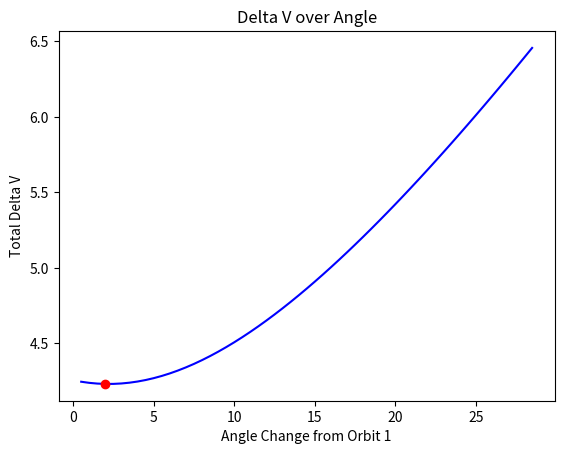

Write Python code to recreate this figure. (Note: this script raises an exception after producing the figure.)

# coding: utf-8

# In[154]:


import numpy as np
import pandas as pd
from matplotlib import pyplot as plt


# In[18]:


def vel(h, r, e = None, theta = None, mu = None):
    
    if e == None:
        e = 0   
    if theta == None:
        theta = 0
    if mu == None:
        mu = 398600
        
    theta = theta*np.pi/180
    
    
    v_r = (mu/h)*e*np.sin(theta)
    
    v_t = (h/r)
    
    return v_r, v_t


# In[10]:


def ecc(r_a, r_p):
    
    e = (r_a - r_p)/(r_a + r_p)
    
    return e


# In[5]:


def ang_mom(r_a, r_p, mu = None):
    
    if mu == None:
        mu = 398600
        
    h = ((2*mu)**(1/2))*(((r_a*r_p)/(r_a + r_p))**(1/2))
    
    return h


# In[45]:


def delta_v(r_A, r_B = None, i = None, delta1 = None, mu = None):
    
    if r_B == None:
        r_B = r_A
    if i == None:
        i = 0
    if delta1 == None:
        delta1 = 0 
    if mu == None:
        mu = 398600
    
    i = i*np.pi/180
    delta1 = delta1*np.pi/180
    delta2 = i - delta1
    
    #orbit 1 (circle)
    h_1 = ang_mom(r_A, r_A) #angular momentum of orbit one
    
    v_rA1, v_tA1 = vel(h_1, r_A) #radial and tangential velocity at point A on orbit 1
    
    #orbit 2 (ellipse)
    e_t = ecc(r_A, r_B) #eccentricity of transfer orbit
    
    h_2 = ang_mom(r_A, r_B) #angular momentum of transfer orbit
    
    v_rA2, v_tA2 = vel(h_2, r_A, e_t) #necessary radial and tangential velocity at point A for transfer orbit 
    
    #orbit 3 (circle)
    h_3 = ang_mom(r_B, r_B) #angular momentum for final orbit
    
    v_rB1, v_tB1 = vel(h_2, r_B, e_t, 180) #radial and tangential velocities when craft reaches point B from the 
                                           #transfer orbit
        
    v_rB2, v_tB2 = vel(h_3, r_B) #necessary radial and tangential velocities at point B for GEO
    
    
    #Computing Delta V's            
    delta_vA = (((v_rA2 - v_rA1)**2) + v_tA1**2 + v_tA2**2 - 2*v_tA1*v_tA2*np.cos(delta1))**(1/2) 
    
    delta_vB = (((v_rB2 - v_rB1)**2) + v_tB1**2 + v_tB2**2 - 2*v_tB1*v_tB2*np.cos(delta2))**(1/2)
    
    delta_v_total = delta_vA + delta_vB
    
    #print("The total Delta V is: " + str(round(delta_v_total, 3)))
    
    return delta_v_total


# In[153]:


delta_v_total = delta_v(6678, 42164, 28.5, 0)
print(delta_v_total)


# In[53]:


delta_range = np.arange(28.5,0,-0.5)
print(delta_range)


# In[54]:


list_of_deltas = []

for i in delta_range:
    delta = delta_v(6678, 42164, 28.5, i)
    list_of_deltas.append(delta)
    
print(list_of_deltas)


# In[156]:


angles_and_deltas = pd.DataFrame({
    'Angle at Orbit 1': delta_range,
    'Delta V': list_of_deltas
})

print(angles_and_deltas)


# In[151]:


x = delta_range
y = list_of_deltas

plt.plot(x,y,color='blue')
plt.title('Delta V over Angle')
plt.xlabel('Angle Change from Orbit 1')
plt.ylabel("Total Delta V")
plt.plot(2, 4.23155406, "ro")
plt.show()


# In[150]:


del_v_angle = np.array(list(zip(delta_range,list_of_deltas)))

min_delta = []

for i in del_v_angle:
    if i[1] == del_v_angle[:,1].min():
        min_delta.append(i)
        print(min_delta_v)
    else:
        continue

print("The optimum angle to change in Orbit 1 is " + str(min_delta[0][0]) + " degrees, with the remainder being changed at the insertion point of Orbit2, which provides a minimum 'Delta V' value of " + str(round(min_delta[0][1], 4)) + ".")
print("Adjusting the entire angle from Orbit 1 yields a 'Delta V' value of " + str(round(del_v_angle[0,1], 4)) + ", which is " + str(round(100*((del_v_angle[0,1] - min_delta[0][1])/min_delta[0][1]), 2)) + "% higher than the optimum value.")
print("Adjusting the entire angle from Orbit 2 yields a 'Delta V' value of " + str(round(del_v_angle[len(del_v_angle)-1,1], 4)) + ", which is " + str(round(100*((del_v_angle[len(del_v_angle)-1,1] - min_delta[0][1])/min_delta[0][1]), 2)) + "% higher than the optimum value.")

